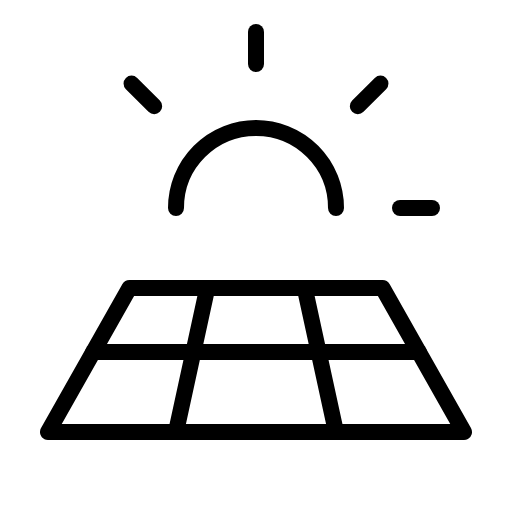
t = 0.00 s
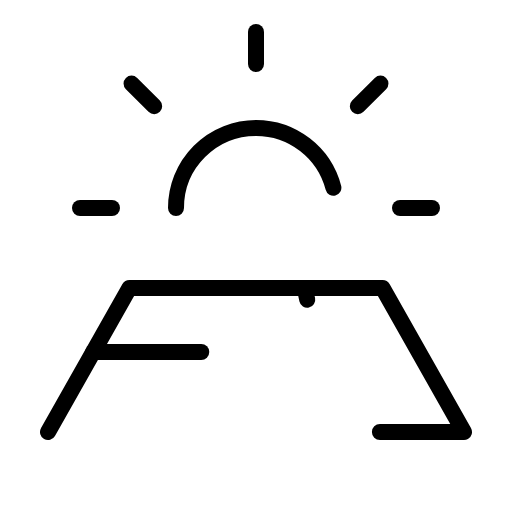
t = 2.70 s
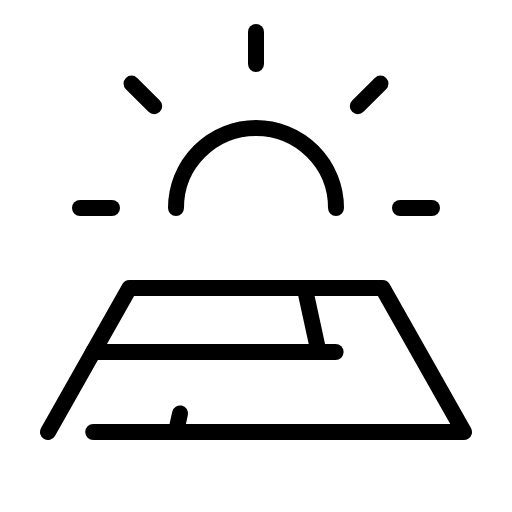
t = 3.08 s
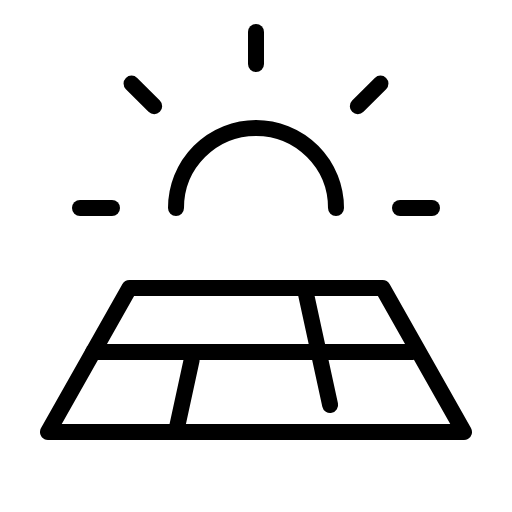
t = 3.45 s
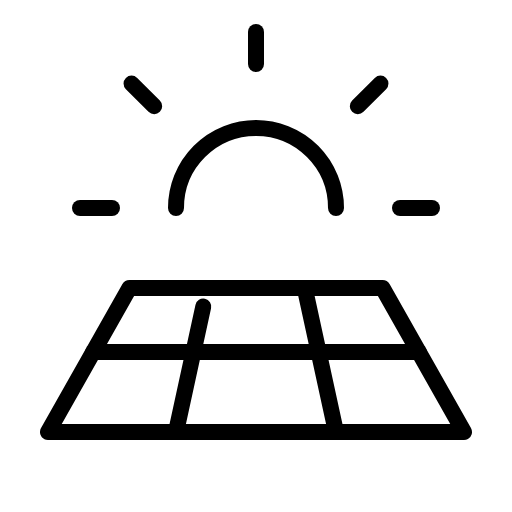
t = 3.83 s
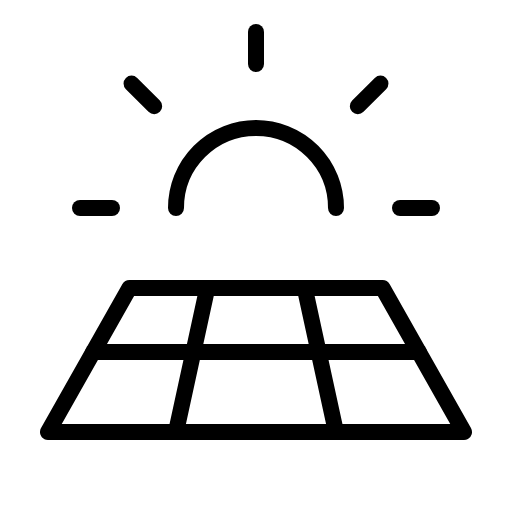
t = 4.20 s

The animated SVG that drew these frames (rendered in a browser with its animation timeline set to each time). Animation: 1 CSS @keyframes rule; one cycle of 4.20 s.

<svg xmlns="http://www.w3.org/2000/svg" viewBox="0 0 256 256">
  <style>
    .draw-line {
      stroke-dasharray: 1;
      stroke-dashoffset: 0;
    }
    svg:hover .draw-line {
      animation: phosphor-draw-in 1.5s ease-in-out forwards;
    }
    @keyframes phosphor-draw-in {
      from { stroke-dashoffset: 1; }
      to { stroke-dashoffset: 0; }
    }
  </style><rect width="256" height="256" fill="none"/><line x1="40" y1="104" x2="56" y2="104" fill="none" stroke="currentColor" stroke-linecap="round" stroke-linejoin="round" stroke-width="8" class="draw-line" pathLength="1" style="animation-delay: 0s"/><line x1="65.77" y1="41.77" x2="77.09" y2="53.09" fill="none" stroke="currentColor" stroke-linecap="round" stroke-linejoin="round" stroke-width="8" class="draw-line" pathLength="1" style="animation-delay: 0.3s"/><line x1="128" y1="16" x2="128" y2="32" fill="none" stroke="currentColor" stroke-linecap="round" stroke-linejoin="round" stroke-width="8" class="draw-line" pathLength="1" style="animation-delay: 0.6s"/><line x1="190.23" y1="41.77" x2="178.91" y2="53.09" fill="none" stroke="currentColor" stroke-linecap="round" stroke-linejoin="round" stroke-width="8" class="draw-line" pathLength="1" style="animation-delay: 0.9s"/><line x1="216" y1="104" x2="200" y2="104" fill="none" stroke="currentColor" stroke-linecap="round" stroke-linejoin="round" stroke-width="8" class="draw-line" pathLength="1" style="animation-delay: 1.2s"/><path d="M88,104a40,40,0,0,1,80,0" fill="none" stroke="currentColor" stroke-linecap="round" stroke-linejoin="round" stroke-width="8" class="draw-line" pathLength="1" style="animation-delay: 1.5s"/><polygon points="24 216 64.7 144 191.3 144 232 216 24 216" fill="none" stroke="currentColor" stroke-linecap="round" stroke-linejoin="round" stroke-width="8" class="draw-line" pathLength="1" style="animation-delay: 1.8s"/><line x1="46.61" y1="176" x2="209.39" y2="176" fill="none" stroke="currentColor" stroke-linecap="round" stroke-linejoin="round" stroke-width="8" class="draw-line" pathLength="1" style="animation-delay: 2.1s"/><line x1="152.35" y1="144" x2="168" y2="216" fill="none" stroke="currentColor" stroke-linecap="round" stroke-linejoin="round" stroke-width="8" class="draw-line" pathLength="1" style="animation-delay: 2.4s"/><line x1="88" y1="216" x2="103.65" y2="144" fill="none" stroke="currentColor" stroke-linecap="round" stroke-linejoin="round" stroke-width="8" class="draw-line" pathLength="1" style="animation-delay: 2.7s"/></svg>
